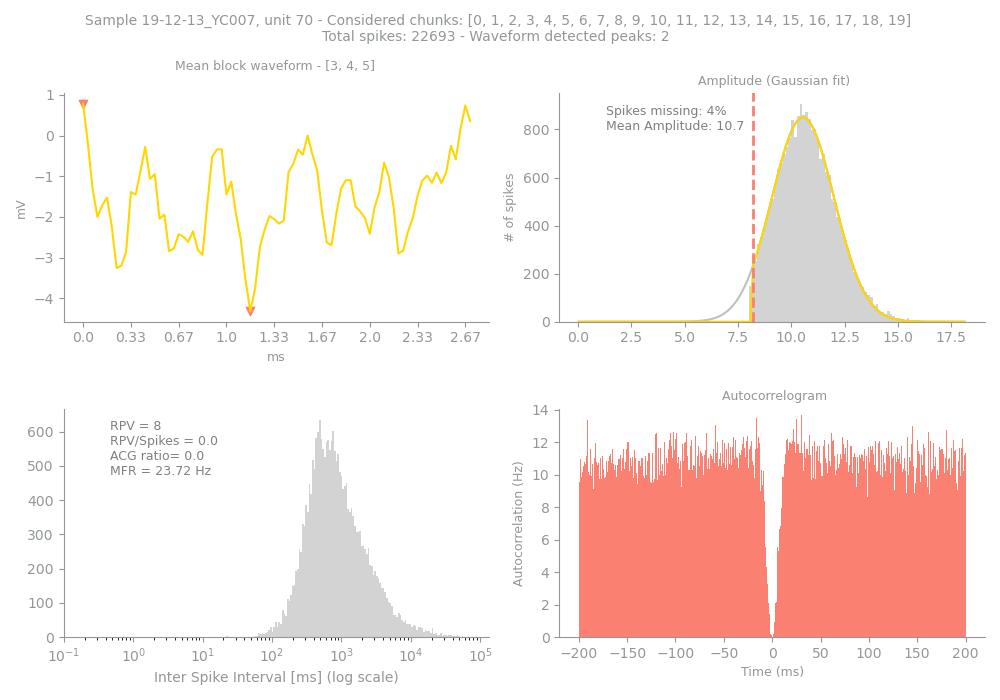

The file beside this chart, header and first rows:
Sample, Unit, PeakChUnit, SpikesUnit, GoodChunks, GoodChunksList, WvfChunks, WvfChunksList, SpikesBlock, PercMissingSpikesBlock, MFRBlockHz, MeanAmpBlock, RPVBlock, FpBlockFancy, FpBlockSimple, ACGViolationRatio, WvfPeaksBlock, PeaksBlock_x, PeaksBlock_y, BigPkNegBlock
19-12-13_YC007, 70, 158, 22693, 20, [0, 1, 2, 3, 4, 5, 6, 7, 8, 9, 10, 11, 1…, 3, [3, 4, 5], 22693, 4, 23.72, 10.7, 8, 0.01, 0.0, 0.0, 2, [35, 0], [-4.323242, 0.7832031], 1
